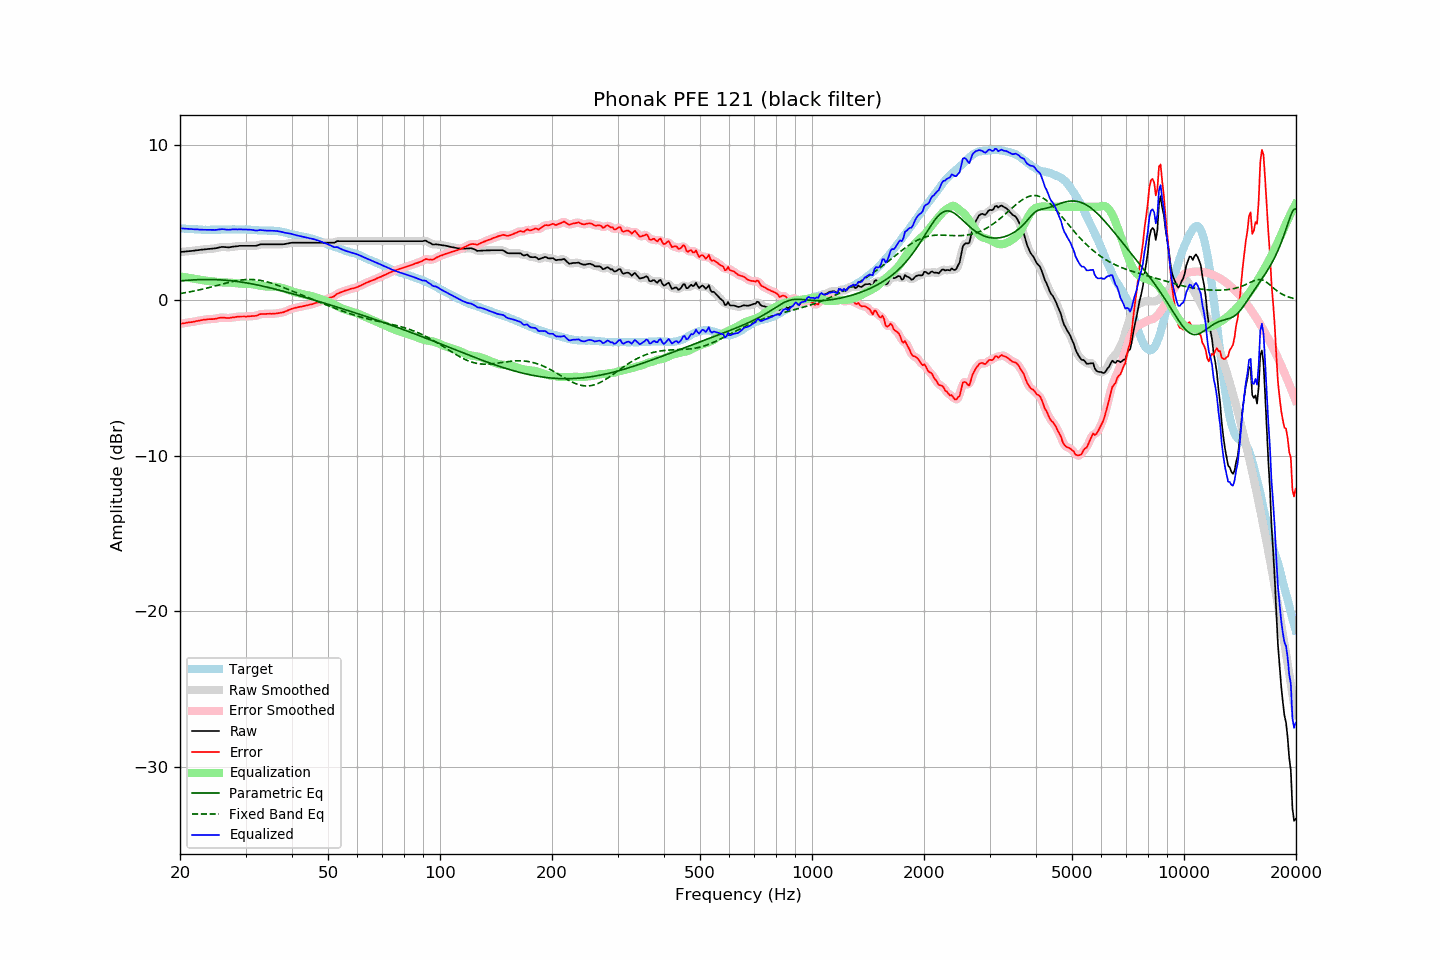

The table this chart was drawn from, first rows:
frequency, raw, error, smoothed, error_smoothed, equalization, parametric_eq, fixed_band_eq, equalized_raw, equalized_smoothed, target
20.00, 3.09, -1.53, 3.09, -1.53, 1.53, 1.24, 0.42, 4.62, 4.62, 4.62
20.20, 3.10, -1.51, 3.10, -1.51, 1.51, 1.25, 0.44, 4.61, 4.61, 4.61
20.40, 3.11, -1.49, 3.11, -1.49, 1.49, 1.25, 0.46, 4.60, 4.60, 4.60
20.61, 3.12, -1.48, 3.12, -1.47, 1.48, 1.26, 0.47, 4.60, 4.60, 4.60
20.81, 3.13, -1.45, 3.13, -1.45, 1.46, 1.27, 0.49, 4.59, 4.59, 4.58
21.02, 3.14, -1.44, 3.14, -1.44, 1.44, 1.28, 0.51, 4.58, 4.58, 4.58
21.23, 3.15, -1.42, 3.15, -1.42, 1.43, 1.29, 0.53, 4.58, 4.58, 4.57
21.44, 3.16, -1.42, 3.16, -1.41, 1.41, 1.29, 0.55, 4.57, 4.57, 4.58
21.66, 3.17, -1.40, 3.17, -1.40, 1.39, 1.30, 0.57, 4.56, 4.56, 4.57
21.87, 3.18, -1.38, 3.19, -1.38, 1.37, 1.31, 0.59, 4.55, 4.56, 4.56
22.09, 3.20, -1.35, 3.20, -1.35, 1.35, 1.31, 0.61, 4.55, 4.55, 4.55
22.31, 3.21, -1.34, 3.21, -1.33, 1.33, 1.31, 0.64, 4.55, 4.55, 4.55
22.54, 3.22, -1.32, 3.23, -1.31, 1.31, 1.32, 0.66, 4.54, 4.54, 4.54
22.76, 3.24, -1.30, 3.24, -1.29, 1.30, 1.32, 0.68, 4.54, 4.53, 4.54
22.99, 3.25, -1.27, 3.25, -1.28, 1.28, 1.32, 0.71, 4.53, 4.53, 4.53
23.22, 3.26, -1.25, 3.26, -1.26, 1.26, 1.33, 0.73, 4.52, 4.53, 4.52
23.45, 3.27, -1.25, 3.27, -1.25, 1.25, 1.33, 0.76, 4.52, 4.52, 4.53
23.69, 3.28, -1.23, 3.28, -1.23, 1.24, 1.33, 0.78, 4.52, 4.52, 4.51
23.92, 3.29, -1.22, 3.29, -1.23, 1.23, 1.33, 0.81, 4.52, 4.52, 4.51
24.16, 3.30, -1.22, 3.30, -1.22, 1.22, 1.33, 0.83, 4.52, 4.52, 4.52
24.40, 3.31, -1.22, 3.31, -1.22, 1.21, 1.32, 0.86, 4.52, 4.52, 4.53
24.65, 3.32, -1.21, 3.32, -1.21, 1.20, 1.32, 0.89, 4.52, 4.52, 4.53
24.89, 3.33, -1.20, 3.34, -1.20, 1.18, 1.32, 0.92, 4.51, 4.52, 4.53
25.14, 3.35, -1.18, 3.35, -1.17, 1.17, 1.31, 0.94, 4.52, 4.52, 4.53
25.39, 3.38, -1.15, 3.38, -1.15, 1.16, 1.31, 0.97, 4.54, 4.54, 4.53
25.65, 3.40, -1.13, 3.40, -1.13, 1.15, 1.30, 1.00, 4.55, 4.55, 4.53
25.91, 3.42, -1.12, 3.42, -1.12, 1.14, 1.30, 1.03, 4.56, 4.56, 4.54
26.16, 3.42, -1.13, 3.42, -1.12, 1.14, 1.29, 1.05, 4.56, 4.56, 4.55
26.43, 3.41, -1.13, 3.41, -1.13, 1.13, 1.28, 1.08, 4.55, 4.55, 4.55
26.69, 3.40, -1.14, 3.40, -1.15, 1.13, 1.27, 1.11, 4.53, 4.53, 4.55
26.96, 3.39, -1.15, 3.40, -1.15, 1.13, 1.27, 1.13, 4.52, 4.53, 4.54
27.23, 3.40, -1.14, 3.40, -1.14, 1.13, 1.26, 1.16, 4.53, 4.53, 4.54
27.50, 3.42, -1.12, 3.42, -1.13, 1.12, 1.24, 1.18, 4.54, 4.54, 4.54
27.77, 3.44, -1.11, 3.44, -1.11, 1.11, 1.23, 1.20, 4.55, 4.55, 4.55
28.05, 3.45, -1.10, 3.45, -1.09, 1.10, 1.22, 1.23, 4.55, 4.55, 4.55
28.33, 3.46, -1.08, 3.46, -1.08, 1.08, 1.21, 1.25, 4.55, 4.55, 4.54
28.62, 3.47, -1.07, 3.48, -1.07, 1.07, 1.19, 1.26, 4.54, 4.55, 4.54
28.90, 3.49, -1.05, 3.49, -1.06, 1.06, 1.18, 1.28, 4.56, 4.55, 4.55
29.19, 3.49, -1.05, 3.49, -1.05, 1.06, 1.16, 1.29, 4.55, 4.55, 4.54
29.48, 3.49, -1.05, 3.49, -1.05, 1.05, 1.15, 1.31, 4.54, 4.55, 4.54
29.78, 3.49, -1.05, 3.49, -1.05, 1.05, 1.13, 1.32, 4.54, 4.54, 4.54
30.08, 3.49, -1.06, 3.49, -1.05, 1.05, 1.11, 1.32, 4.54, 4.54, 4.55
30.38, 3.49, -1.05, 3.49, -1.05, 1.05, 1.10, 1.33, 4.54, 4.54, 4.54
30.68, 3.49, -1.03, 3.49, -1.04, 1.04, 1.08, 1.33, 4.53, 4.53, 4.53
30.99, 3.49, -1.03, 3.49, -1.03, 1.03, 1.06, 1.33, 4.53, 4.53, 4.52
31.30, 3.49, -1.02, 3.49, -1.02, 1.02, 1.04, 1.33, 4.51, 4.51, 4.51
31.61, 3.49, -1.02, 3.49, -1.02, 1.00, 1.02, 1.32, 4.50, 4.49, 4.51
31.93, 3.49, -1.01, 3.50, -1.00, 0.98, 1.00, 1.31, 4.48, 4.48, 4.50
32.24, 3.51, -0.98, 3.52, -0.97, 0.96, 0.98, 1.30, 4.48, 4.48, 4.50
32.57, 3.55, -0.93, 3.55, -0.94, 0.94, 0.96, 1.29, 4.50, 4.49, 4.48
32.89, 3.58, -0.90, 3.57, -0.91, 0.93, 0.93, 1.27, 4.51, 4.50, 4.48
33.22, 3.59, -0.89, 3.59, -0.89, 0.91, 0.91, 1.25, 4.50, 4.50, 4.48
33.55, 3.59, -0.89, 3.59, -0.89, 0.89, 0.89, 1.23, 4.49, 4.49, 4.48
33.89, 3.59, -0.89, 3.59, -0.89, 0.88, 0.86, 1.20, 4.48, 4.48, 4.48
34.23, 3.59, -0.88, 3.59, -0.88, 0.88, 0.84, 1.18, 4.47, 4.47, 4.47
34.57, 3.59, -0.88, 3.59, -0.88, 0.88, 0.82, 1.15, 4.47, 4.47, 4.47
34.92, 3.59, -0.87, 3.59, -0.88, 0.88, 0.79, 1.12, 4.47, 4.47, 4.47
35.27, 3.59, -0.88, 3.59, -0.88, 0.87, 0.77, 1.09, 4.47, 4.47, 4.47
35.62, 3.59, -0.87, 3.59, -0.87, 0.87, 0.74, 1.05, 4.46, 4.46, 4.46
35.97, 3.59, -0.86, 3.59, -0.86, 0.86, 0.71, 1.02, 4.45, 4.45, 4.46
... 635 more rows
